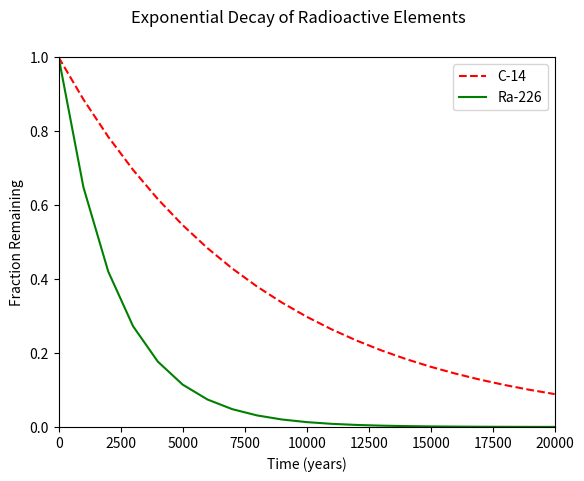

Reproduce this figure in Python.
#!/usr/bin/env python3
import numpy as np
import matplotlib.pyplot as plt

x = np.arange(0, 21000, 1000)
r = np.log(0.5)
t1 = 5730
t2 = 1600
y1 = np.exp((r / t1) * x)
y2 = np.exp((r / t2) * x)
plt.xlabel('Time (years)')
plt.ylabel('Fraction Remaining')
plt.suptitle('Exponential Decay of Radioactive Elements')
plt.plot(x, y1, 'r--')
plt.plot(x, y2, 'g-')
plt.xlim(0, 20000)
plt.ylim(0, 1)
plt.legend(['C-14', 'Ra-226'])
plt.show()